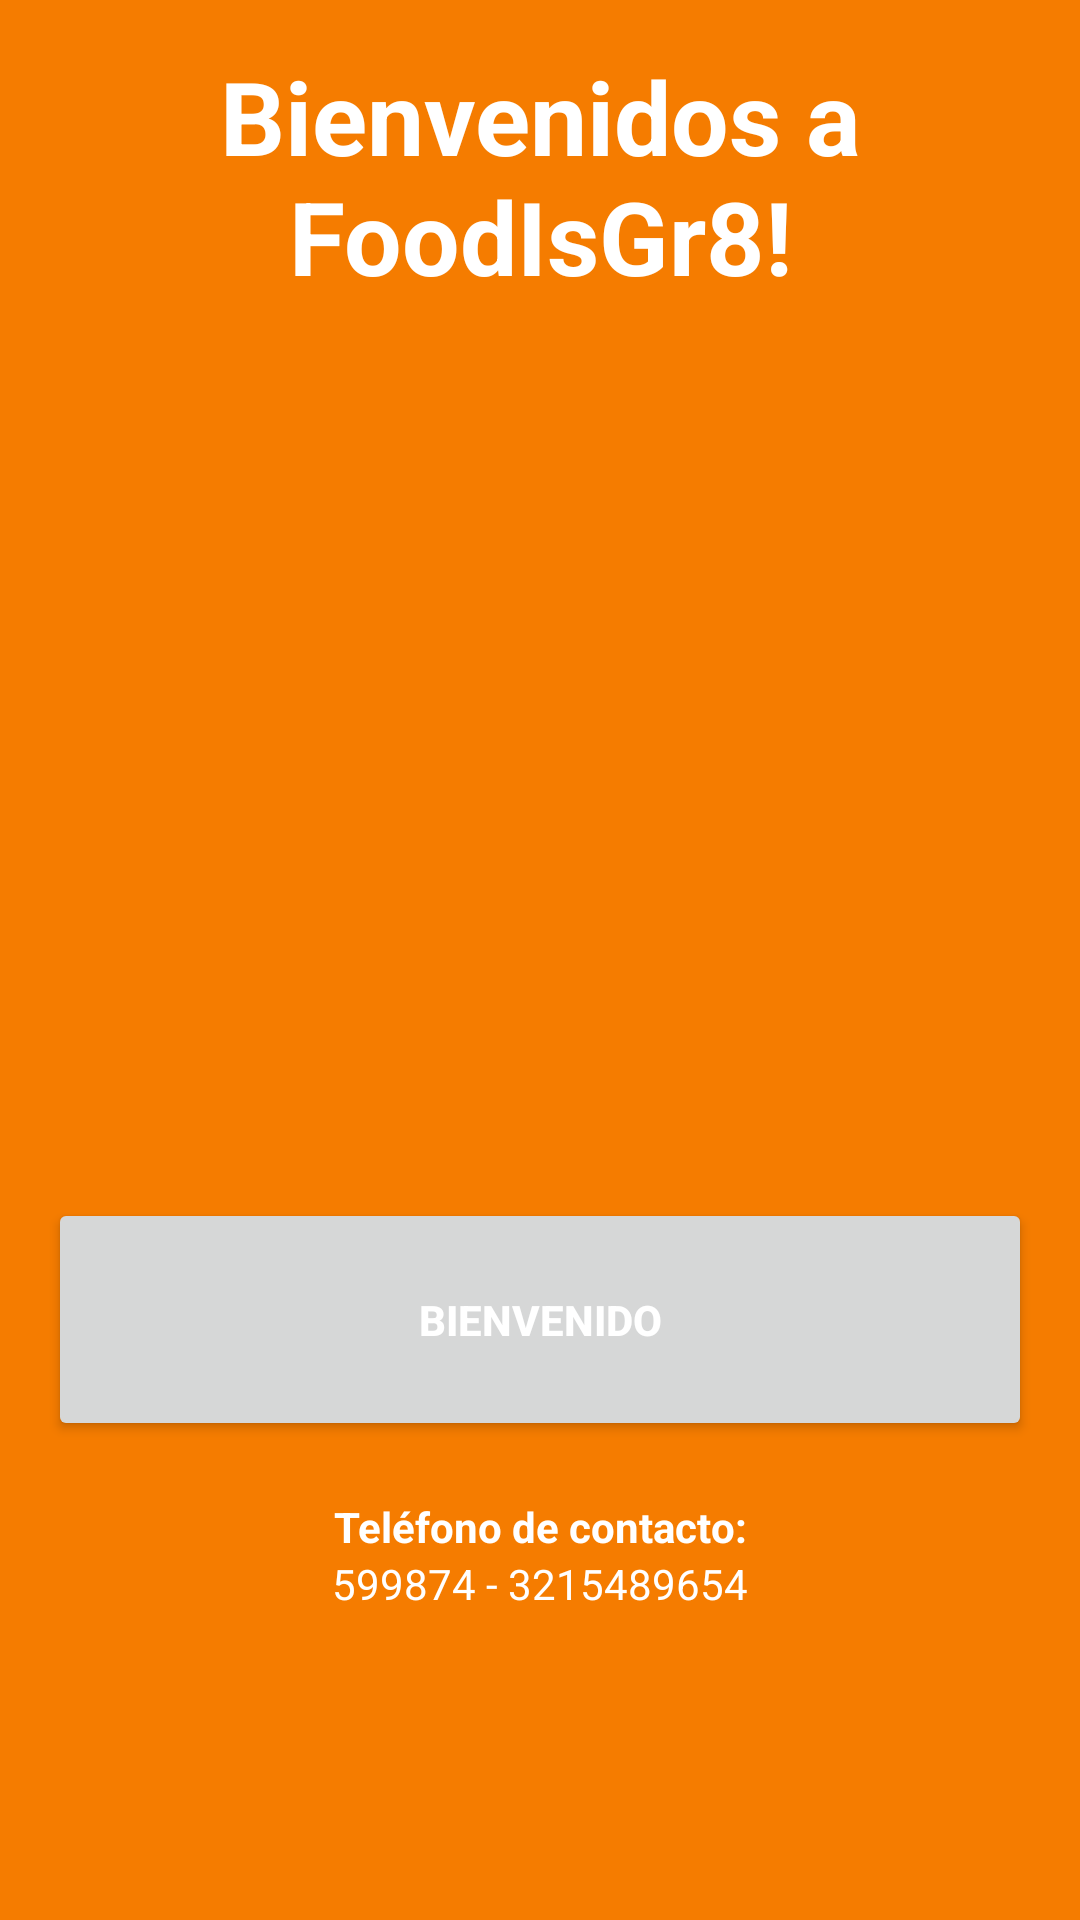

Here is an Android app screen rendered from its layout file. Give the layout XML and the strings, colors and styles it references.
<!-- AndroidManifest.xml: application theme Theme.FoodIsGr8 -->
<!-- res/layout/fragment__inicio.xml -->
<?xml version="1.0" encoding="utf-8"?>
<FrameLayout xmlns:android="http://schemas.android.com/apk/res/android"
    xmlns:app="http://schemas.android.com/apk/res-auto"
    xmlns:tools="http://schemas.android.com/tools"
    android:layout_width="wrap_content"
    android:layout_height="wrap_content"
    android:orientation="vertical"
    android:background="@color/Naranja_Medio"
    android:paddingLeft="@dimen/activity_horizontal_margin"
    android:paddingTop="@dimen/activity_vertical_margin"
    android:paddingRight="@dimen/activity_horizontal_margin"
    android:paddingBottom="59dp"
    tools:context=".Vista.Fragment_Inicio">

    <ScrollView
        android:layout_width="match_parent"
        android:layout_height="match_parent">

        <LinearLayout
            android:layout_width="match_parent"
            android:layout_height="wrap_content"
            android:orientation="vertical">


            <LinearLayout
                android:layout_width="match_parent"
                android:layout_height="match_parent"
                android:orientation="vertical">

                <TextView
                    android:id="@+id/Texto1"
                    android:layout_width="match_parent"
                    android:layout_height="wrap_content"
                    android:textColor="@color/white"
                    android:gravity="center"
                    android:text="@string/welcome"
                    android:textSize="34sp"
                    android:textStyle="bold" />

            </LinearLayout>

            <LinearLayout
                android:layout_width="match_parent"
                android:layout_height="match_parent"
                android:orientation="vertical">

                <ImageView
                    android:id="@+id/imageView2"
                    android:layout_width="match_parent"
                    android:layout_height="298dp"
                    android:layout_weight="1"
                    android:paddingBottom="5dp"
                    tools:srcCompat="@tools:sample/avatars" />

                <Button
                    android:id="@+id/Boton1"
                    android:layout_width="match_parent"
                    android:layout_height="81dp"
                    android:layout_weight="1"
                    android:textStyle="bold"
                    android:textColor="@color/white"
                    android:text="Bienvenido" />
            </LinearLayout>


            <LinearLayout
                android:layout_width="match_parent"
                android:layout_height="match_parent"
                android:orientation="vertical">

                <TextView
                    android:id="@+id/Texto3"
                    android:layout_width="match_parent"
                    android:layout_height="wrap_content"
                    android:textColor="@color/white"
                    android:paddingTop="19dp"
                    android:gravity="center"
                    android:text="Teléfono de contacto:"
                    android:textStyle="bold" />

                <TextView
                    android:id="@+id/Texto4"
                    android:layout_width="match_parent"
                    android:layout_height="wrap_content"
                    android:textColor="@color/white"
                    android:gravity="center"
                    android:text="599874 - 3215489654" />
            </LinearLayout>
        </LinearLayout>
    </ScrollView>
</FrameLayout>
<!-- resources referenced by this layout -->
<resources>
  <color name="Naranja_Medio">#F57C00</color>
  <color name="white">#FFFFFF</color>
  <dimen name="activity_horizontal_margin">16dp</dimen>
  <dimen name="activity_vertical_margin">16dp</dimen>
  <string name="welcome">Bienvenidos a FoodIsGr8!</string>
  <style name="Theme.FoodIsGr8" parent="Theme.MaterialComponents.DayNight.DarkActionBar">
          
          <item name="colorPrimary">@color/Hueso_Claro</item>
          <item name="colorPrimaryVariant">@color/Naranja_Fuerte</item>
          <item name="colorOnPrimary">@color/white</item>
          
          <item name="colorSecondary">@color/Naranja_Claro</item>
          <item name="colorSecondaryVariant">@color/Gris_Claro</item>
          <item name="colorOnSecondary">@color/black</item>
          
          <item name="android:statusBarColor" tools:targetApi="l">?attr/colorPrimaryVariant</item>
          
      </style>
  <color name="Hueso_Claro">#FFE0B2</color>
  <color name="Naranja_Fuerte">#FF5722</color>
  <color name="Naranja_Claro">#FF9800</color>
  <color name="Gris_Claro">#BDBDBD</color>
  <color name="black">#000000</color>
</resources>
